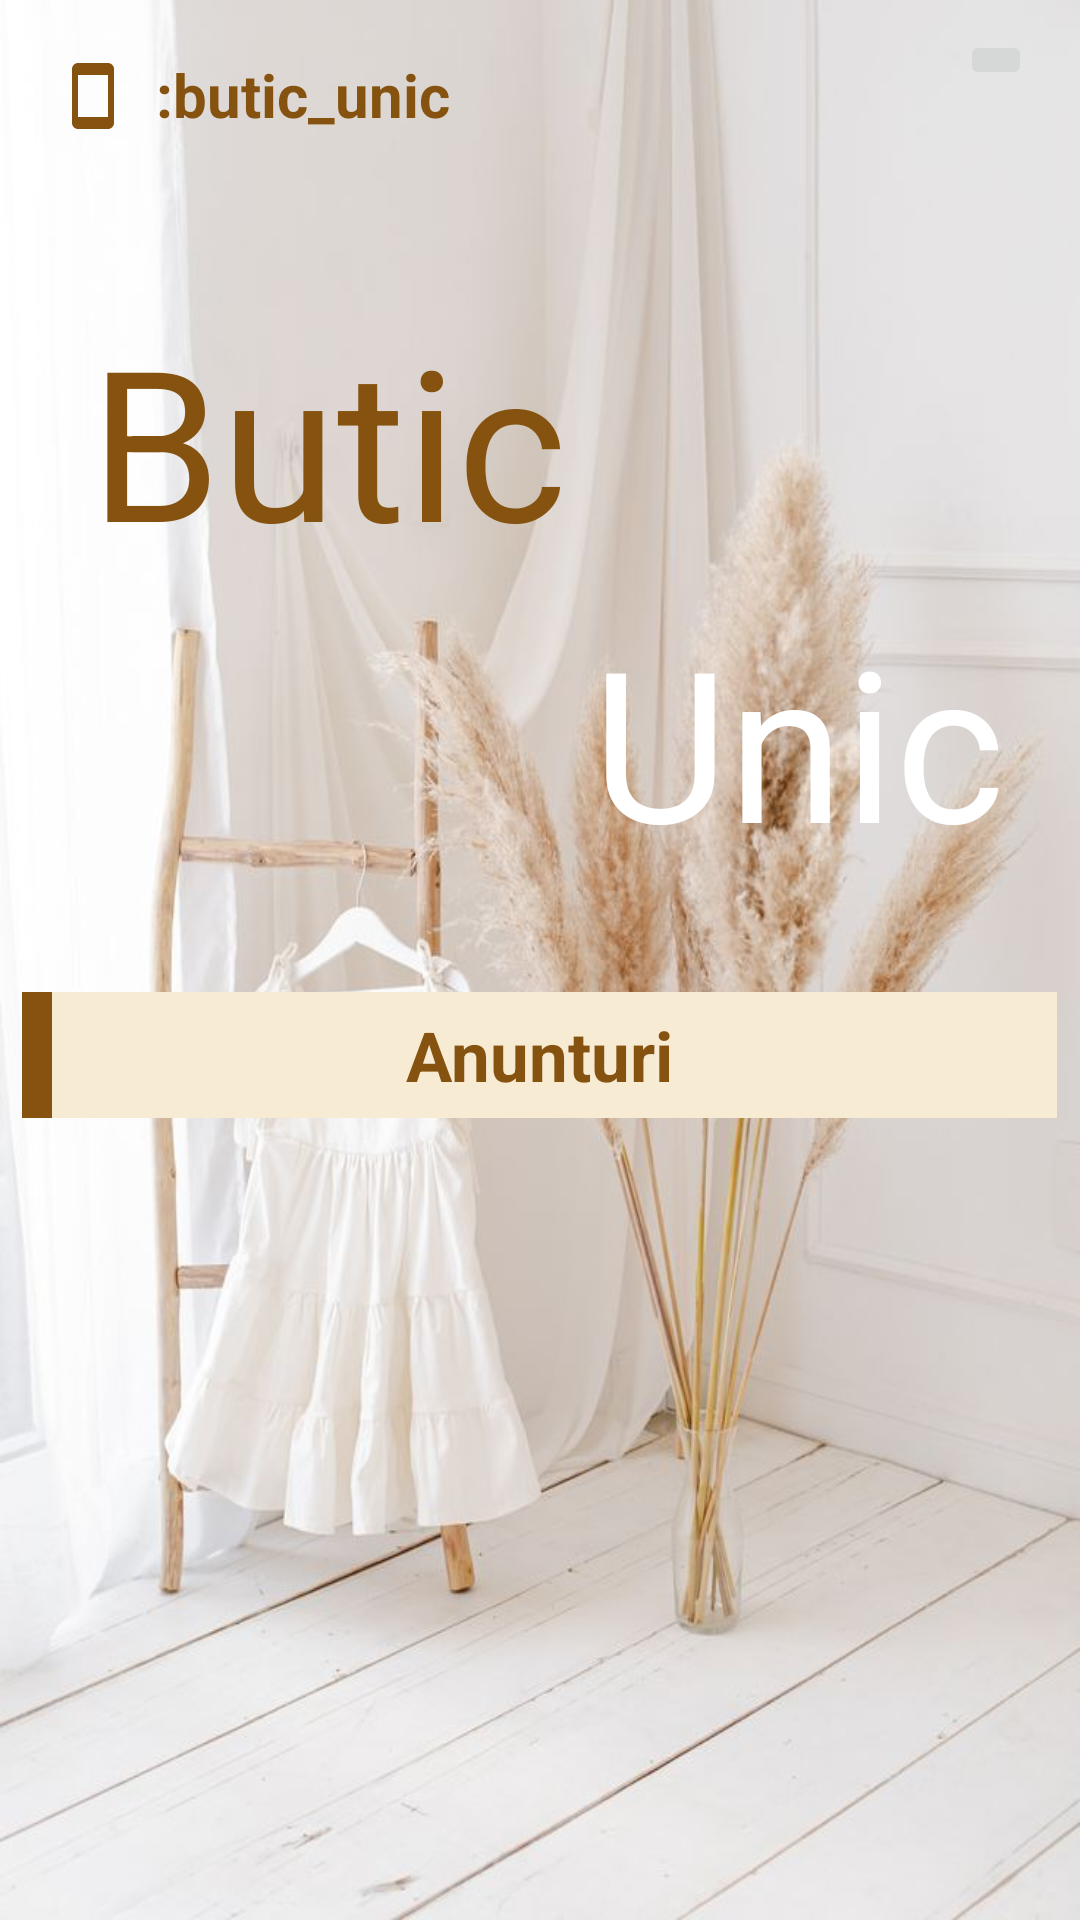

This screen was rendered from an Android layout file. Write that file and the resources it references.
<!-- AndroidManifest.xml: application theme AppTheme.NoActionBar -->
<!-- res/layout/activity_anunturi.xml -->
<?xml version="1.0" encoding="utf-8"?>
<androidx.constraintlayout.widget.ConstraintLayout xmlns:android="http://schemas.android.com/apk/res/android"
    xmlns:app="http://schemas.android.com/apk/res-auto"
    xmlns:tools="http://schemas.android.com/tools"
    android:layout_width="match_parent"
    android:layout_height="match_parent"
    tools:context=".AnunturiActivity"
    android:background="@drawable/download">

    <ScrollView
        android:layout_width="match_parent"
        android:layout_height="match_parent">

    <RelativeLayout
        android:layout_width="match_parent"
        android:layout_height="match_parent">

    <ImageView
        android:id="@+id/imageView"
        android:layout_width="42dp"
        android:layout_height="wrap_content"
        android:layout_marginLeft="10dp"
        android:layout_marginTop="20dp"
        android:src="@drawable/ic_baseline_smartphone_24"
        app:tint="@color/chaudron" />

    <TextView
        android:id="@+id/instagramlink"
        android:layout_width="wrap_content"
        android:layout_height="wrap_content"
        android:layout_toRightOf="@id/imageView"
        android:layout_marginTop="18dp"
        android:text=":butic_unic"
        android:textColor="@color/chaudron"
        android:textSize="20dp"
        android:textStyle="bold" />

    <ImageButton
        android:id="@+id/imageButton"
        android:layout_width="wrap_content"
        android:layout_height="wrap_content"
        android:layout_marginLeft="170dp"
        android:layout_marginTop="10dp"
        android:layout_toRightOf="@id/instagramlink"
        app:srcCompat="@mipmap/icon" />

        <TextView
            android:id="@+id/textViewButic"
            android:layout_width="217dp"
            android:layout_height="120dp"
            android:layout_marginLeft="30dp"
            android:layout_marginTop="100dp"
            android:text="Butic"
            android:textColor="@color/chaudron"
            android:textSize="70dp" />

        <TextView
            android:id="@+id/textViewUnic"
            android:layout_width="217dp"
            android:layout_height="120dp"
            android:layout_marginBottom="160dp"
            android:layout_marginTop="-20dp"
            android:text=" Unic"
            android:textColor="@color/white"
            android:textSize="70dp"
            android:layout_below="@+id/textViewButic"
            android:layout_marginLeft="180dp"/>

        <TextView
            android:id="@+id/anunturi"
            android:layout_width="350dp"
            android:layout_height="42dp"
            android:text="Anunturi"
            android:textStyle="bold"
            android:textSize="23dp"
            android:layout_marginTop="-150dp"
            android:layout_below="@id/textViewUnic"
            android:textColor="@color/chaudron"
            android:textAlignment="center"
            android:gravity="center"
            android:layout_centerHorizontal="true"
            android:layout_marginLeft="15dp"
            android:background="@drawable/textviewbackround"
            />

        <ListView
            android:id="@+id/anunturiListView"
            android:layout_width="match_parent"
            android:layout_height="wrap_content"
            android:layout_marginLeft="10dp"
            android:layout_marginTop="40dp"
            android:layout_marginRight="10dp"
            android:minHeight="300dp"
            android:layout_below="@id/anunturi">
        </ListView>


    </RelativeLayout>
    </ScrollView>
</androidx.constraintlayout.widget.ConstraintLayout>
<!-- resources referenced by this layout -->
<resources>
  <color name="chaudron">#85530f</color>
  <color name="white">#FFFFFFFF</color>
  <!-- drawable download: jpg bitmap (drawable, 69451 bytes) -->
  <!-- drawable ic_baseline_smartphone_24 (drawable) -->
  <vector android:autoMirrored="true" android:height="24dp"
      android:tint="#85530F" android:viewportHeight="24"
      android:viewportWidth="24" android:width="24dp" xmlns:android="http://schemas.android.com/apk/res/android">
      <path android:fillColor="@android:color/white" android:pathData="M17,1.01L7,1c-1.1,0 -2,0.9 -2,2v18c0,1.1 0.9,2 2,2h10c1.1,0 2,-0.9 2,-2V3c0,-1.1 -0.9,-1.99 -2,-1.99zM17,19H7V5h10v14z"/>
  </vector>
  <!-- drawable textviewbackround (drawable) -->
  <?xml version="1.0" encoding="utf-8"?>
  <layer-list xmlns:android="http://schemas.android.com/apk/res/android">
      <item>
          <shape android:shape="rectangle">
              <solid android:color="@color/chaudron"></solid>
          </shape>
      </item>
      <item android:left="10dp">
          <shape android:shape="rectangle">
              <solid android:color="@color/bejdeschis">
  
              </solid>
          </shape>
  
      </item>
  </layer-list>
  <style name="AppTheme.NoActionBar">
          <item name="windowActionBar">false</item>
          <item name="windowNoTitle">true</item></style>
  <color name="bejdeschis">#F7EBD3</color>
</resources>
